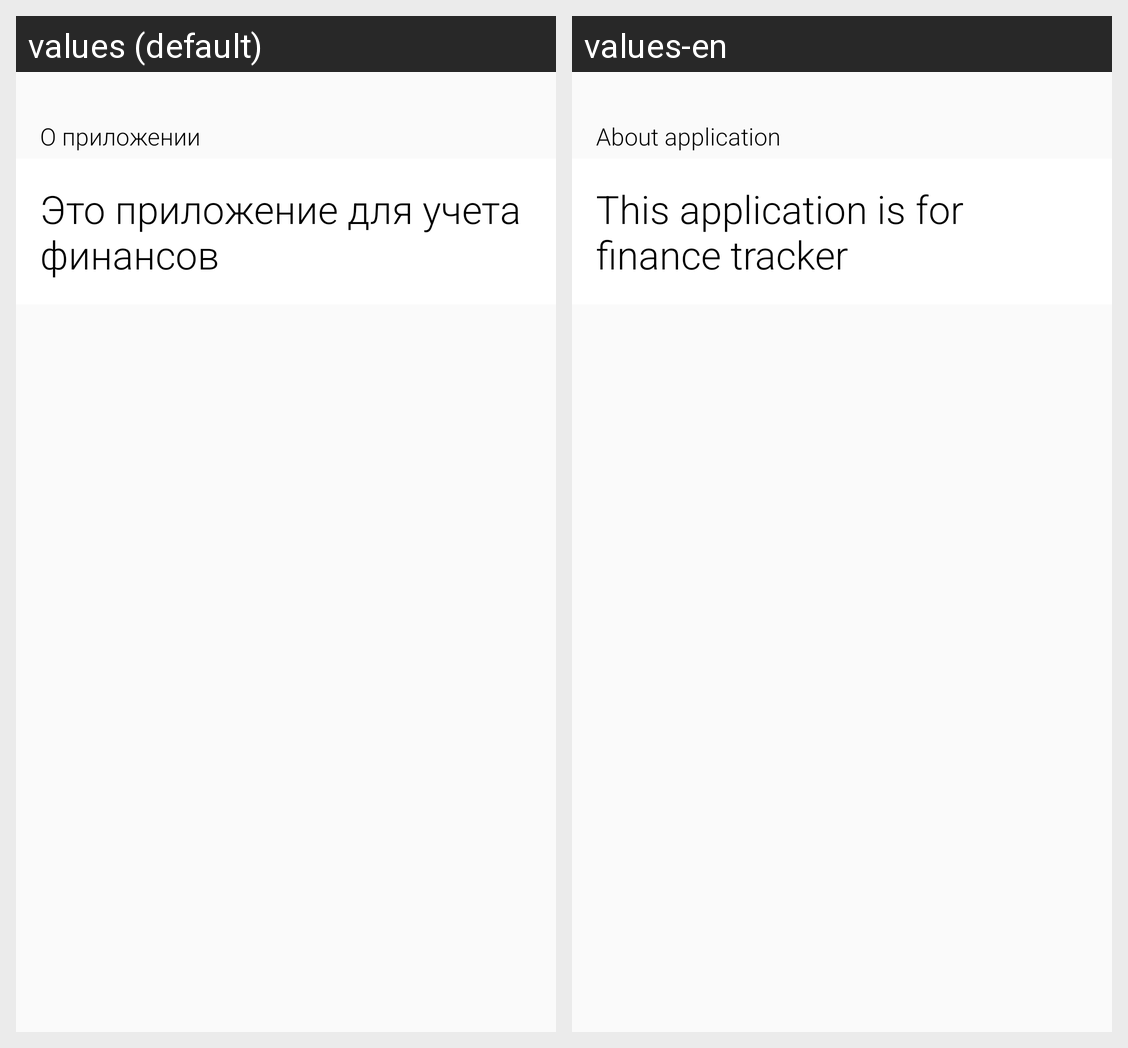

Strings drawn on this Android screen and how each of the app's shown locales translates them:
Android screen res/layout/fragmet_about.xml rendered under 2 locales, left to right: values (default), values-en. Device: Nexus 5 (rendered at 1080×1920; each locale shown at half size, 540×960, under a caption strip naming it); theme AppTheme.NoActionBar.
Strings drawn on this screen, with the default value and each locale's value (text and hints the layout hard-codes, and strings that could not be matched under every locale, appear in the picture but are not listed):

infoTitle
  values: О приложении
  values-en: About application

fullInfo
  values: Это приложение для учета финансов
  values-en: This application is for finance tracker
